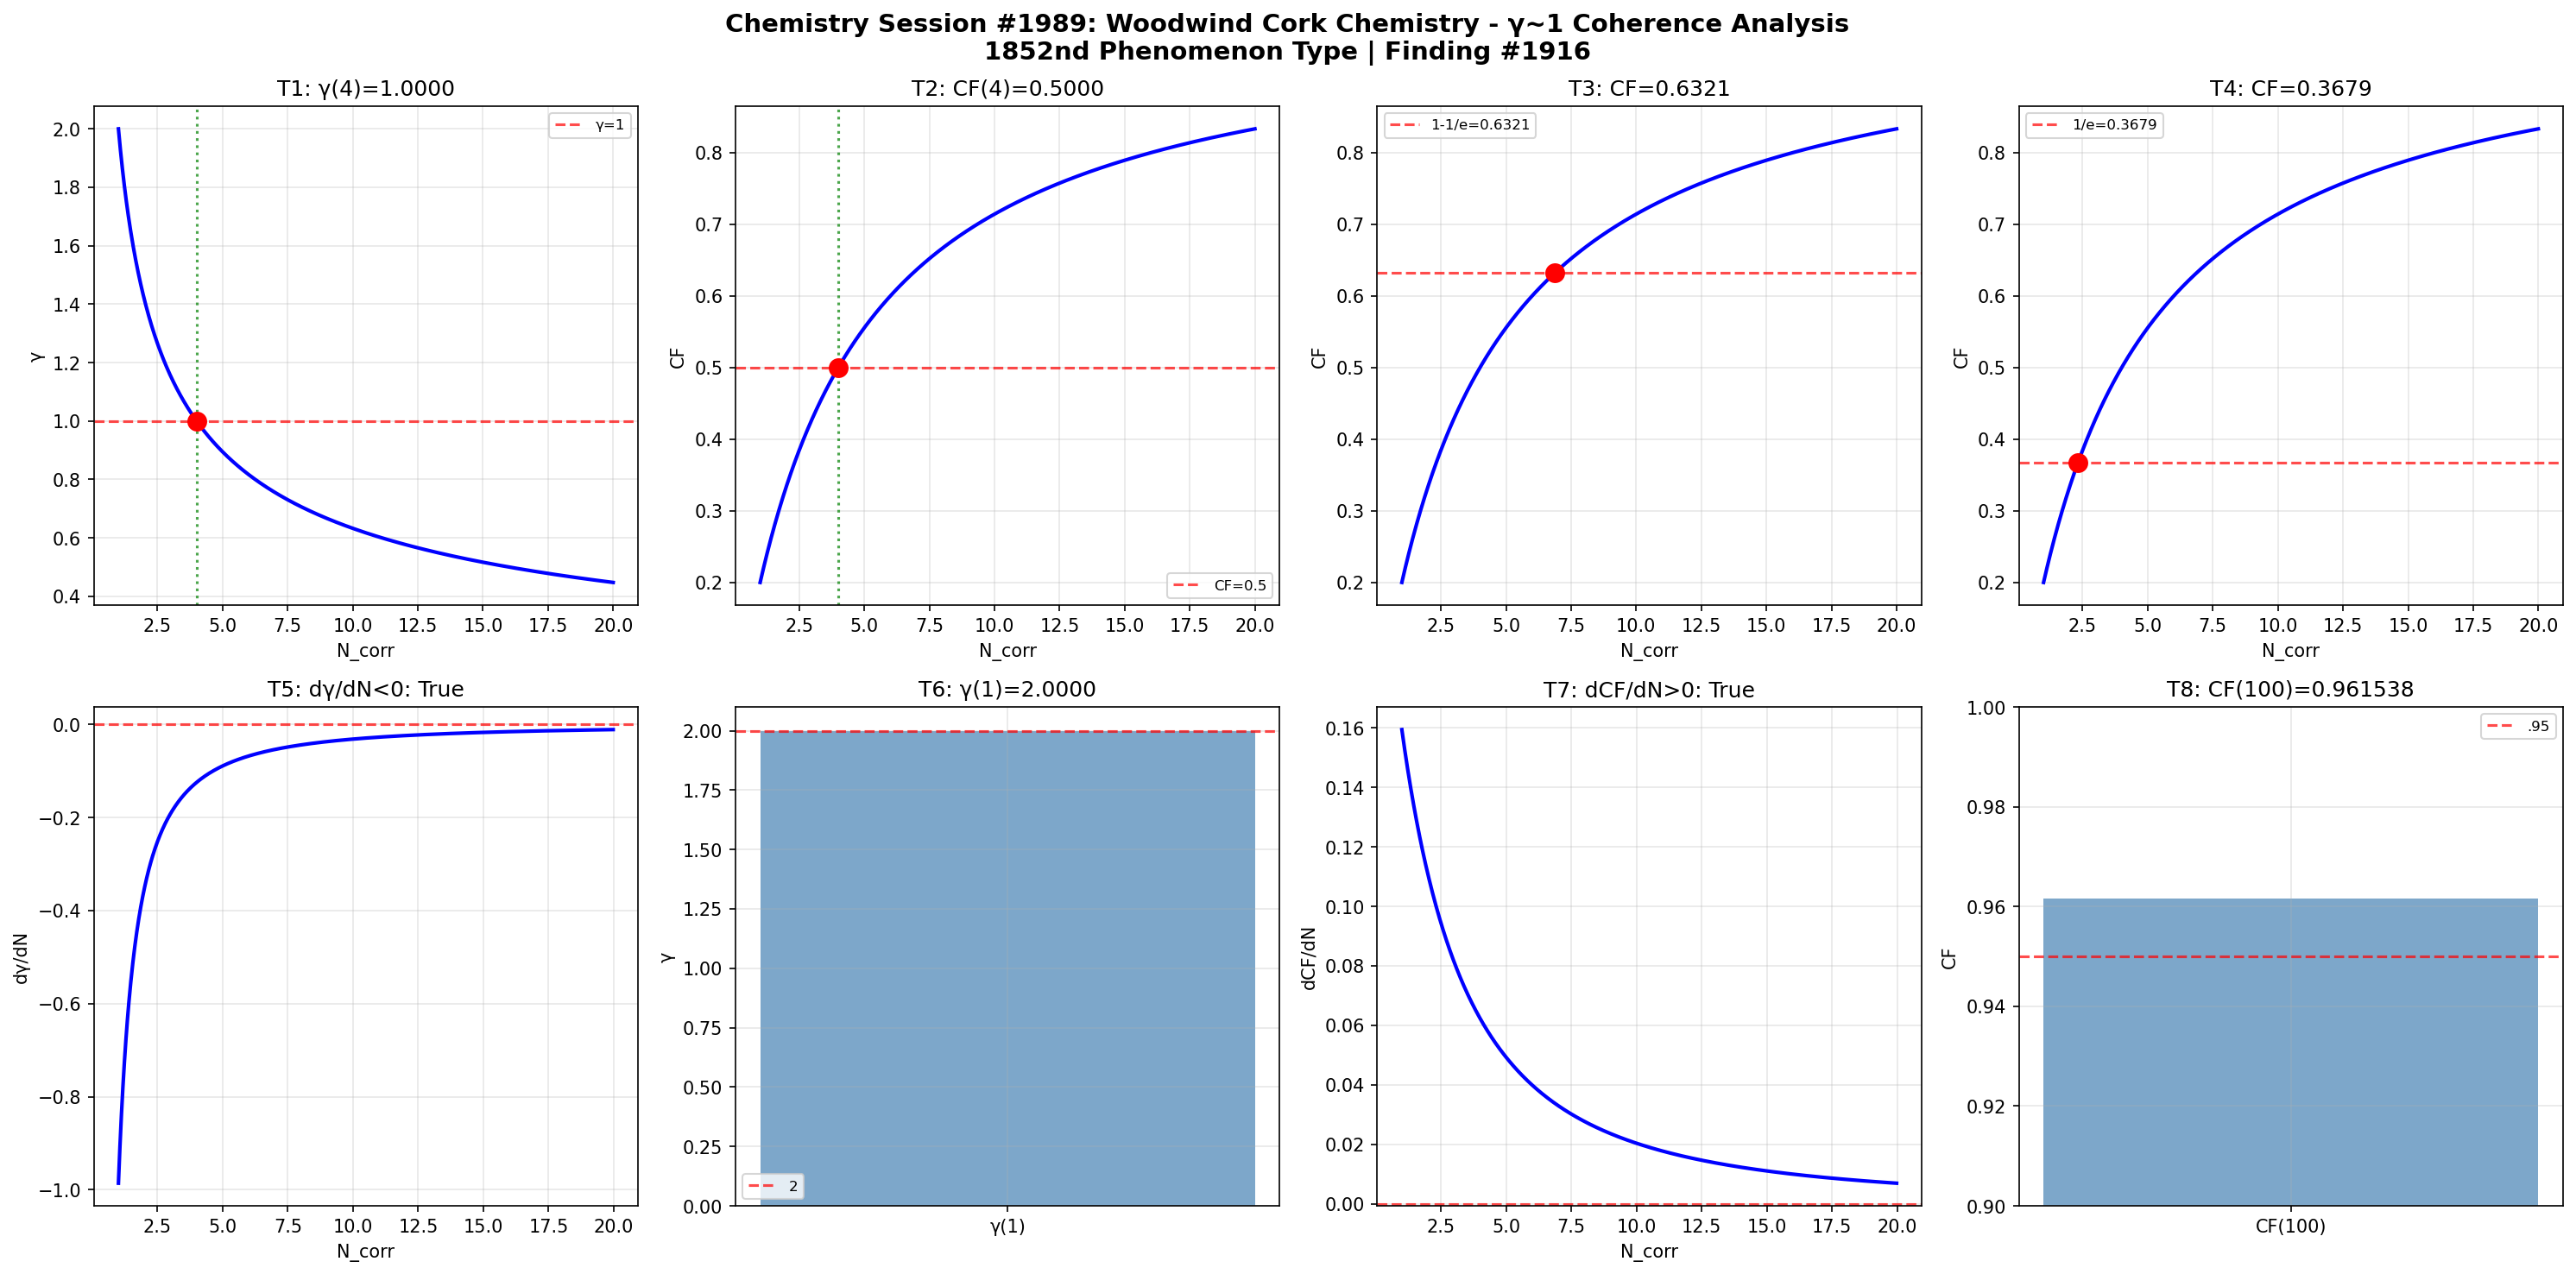

Source code (Python):
import numpy as np
import matplotlib
matplotlib.use('Agg')
import matplotlib.pyplot as plt

def gamma(N_corr): return 2.0 / np.sqrt(N_corr)
def coherence_fraction(g): return 1.0 / (1.0 + g**2)

N = np.linspace(1, 20, 1000); g = gamma(N); cf = coherence_fraction(g)
fig, axes = plt.subplots(2, 4, figsize=(20, 10))
fig.suptitle('Chemistry Session #1989: Woodwind Cork Chemistry - γ~1 Coherence Analysis\n1852nd Phenomenon Type | Finding #1916', fontsize=14, fontweight='bold')

ax=axes[0,0]; g4=gamma(4); ax.axhline(y=1,color='r',ls='--',alpha=.7,label='γ=1'); ax.plot(N,g,'b-',lw=2); ax.axvline(x=4,color='g',ls=':',alpha=.7); ax.plot(4,g4,'ro',ms=10); ax.set_xlabel('N_corr'); ax.set_ylabel('γ'); ax.set_title(f'T1: γ(4)={g4:.4f}'); ax.legend(fontsize=8); ax.grid(True,alpha=.3); t1=abs(g4-1)<1e-10
ax=axes[0,1]; c4=coherence_fraction(gamma(4)); ax.plot(N,cf,'b-',lw=2); ax.axhline(y=.5,color='r',ls='--',alpha=.7,label='CF=0.5'); ax.axvline(x=4,color='g',ls=':',alpha=.7); ax.plot(4,c4,'ro',ms=10); ax.set_xlabel('N_corr'); ax.set_ylabel('CF'); ax.set_title(f'T2: CF(4)={c4:.4f}'); ax.legend(fontsize=8); ax.grid(True,alpha=.3); t2=abs(c4-.5)<1e-10
ax=axes[0,2]; tc3=1-1/np.e; Nc3=4/(1/tc3-1); cc3=coherence_fraction(gamma(Nc3)); ax.plot(N,cf,'b-',lw=2); ax.axhline(y=tc3,color='r',ls='--',alpha=.7,label=f'1-1/e={tc3:.4f}'); ax.plot(Nc3,cc3,'ro',ms=10); ax.set_xlabel('N_corr'); ax.set_ylabel('CF'); ax.set_title(f'T3: CF={cc3:.4f}'); ax.legend(fontsize=8); ax.grid(True,alpha=.3); t3=abs(cc3-tc3)<1e-10
ax=axes[0,3]; tc4=1/np.e; Nc4=4/(1/tc4-1); cc4=coherence_fraction(gamma(Nc4)); ax.plot(N,cf,'b-',lw=2); ax.axhline(y=tc4,color='r',ls='--',alpha=.7,label=f'1/e={tc4:.4f}'); ax.plot(Nc4,cc4,'ro',ms=10); ax.set_xlabel('N_corr'); ax.set_ylabel('CF'); ax.set_title(f'T4: CF={cc4:.4f}'); ax.legend(fontsize=8); ax.grid(True,alpha=.3); t4=abs(cc4-tc4)<1e-10
ax=axes[1,0]; dg=np.diff(g)/np.diff(N); ax.plot(N[:-1],dg,'b-',lw=2); ax.axhline(y=0,color='r',ls='--',alpha=.7); ax.set_xlabel('N_corr'); ax.set_ylabel('dγ/dN'); ax.set_title(f'T5: dγ/dN<0: {np.all(dg<0)}'); ax.grid(True,alpha=.3); t5=bool(np.all(dg<0))
ax=axes[1,1]; g1=gamma(1); ax.bar(['γ(1)'],[g1],color='steelblue',alpha=.7); ax.axhline(y=2,color='r',ls='--',alpha=.7,label='2'); ax.set_ylabel('γ'); ax.set_title(f'T6: γ(1)={g1:.4f}'); ax.legend(fontsize=8); ax.grid(True,alpha=.3); t6=abs(g1-2)<1e-10
ax=axes[1,2]; dc=np.diff(cf)/np.diff(N); ax.plot(N[:-1],dc,'b-',lw=2); ax.axhline(y=0,color='r',ls='--',alpha=.7); ax.set_xlabel('N_corr'); ax.set_ylabel('dCF/dN'); ax.set_title(f'T7: dCF/dN>0: {np.all(dc>0)}'); ax.grid(True,alpha=.3); t7=bool(np.all(dc>0))
ax=axes[1,3]; c100=coherence_fraction(gamma(100)); ax.bar(['CF(100)'],[c100],color='steelblue',alpha=.7); ax.axhline(y=.95,color='r',ls='--',alpha=.7,label='.95'); ax.set_ylim(.9,1); ax.set_ylabel('CF'); ax.set_title(f'T8: CF(100)={c100:.6f}'); ax.legend(fontsize=8); ax.grid(True,alpha=.3); t8=c100>.95

plt.tight_layout(); plt.savefig('/mnt/c/exe/projects/ai-agents/Synchronism/simulations/chemistry/woodwind_cork_chemistry_coherence.png',dpi=150,bbox_inches='tight'); plt.close()
r=[t1,t2,t3,t4,t5,t6,t7,t8]; print(f"Session #1989: {sum(r)}/8 validated"); print(f"  {r}")
